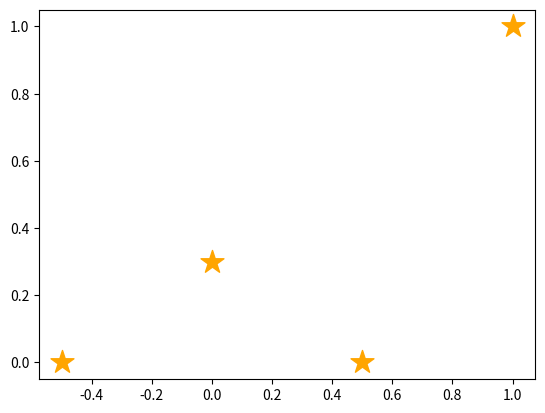

The script that saved this image:
import numpy as np
from copy import copy
import math
import random
import matplotlib.pyplot as plt  # for plotting data
from matplotlib.patches import Ellipse  # for drawing



class Gaussian2D:
    # 共分散行列、中心の座標を属性に持つ
    def __init__(self, sigma_x=1.0, sigma_y=1.0, cov_xy=0.0, mu_x=0.0, mu_y=0.0):
        self.cov = np.array([[sigma_x**2, cov_xy], [cov_xy, sigma_y**2]])
        self.mean = np.array([mu_x, mu_y]).T

    # ガウス分布の移動
    def shift(self, delta, angle):
        ca = math.cos(angle)
        sa = math.sin(angle)
        rot = np.array([[ca, sa], [-sa, ca]])

        self.cov = rot.dot(self.cov).dot(rot.T)
        self.mean = self.mean + delta

    # 密度の算出
    def value(self, pos):
        delta = pos - self.mean
        numerator = math.exp(-0.5 *
                             (delta.T).dot(np.linalg.inv(self.cov)).dot(delta))
        denominator = 2 * math.pi * math.sqrt(np.linalg.det(self.cov))
        return numerator / denominator


class Landmarks:
    def __init__(self, array):
        self.positions = array

    def draw(self):
        xs = [e[0] for e in self.positions]
        ys = [e[1] for e in self.positions]
        plt.scatter(xs, ys, s=300, marker="*",
                    label="landmarks", color="orange")


class Observation:
    def __init__(self, robot_pos, landmark, lid):
        # センサの有効範囲の設定
        self.sensor_max_range = 1.0
        self.sensor_min_range = 0.1
        self.sensor_max_angle = math.pi / 2
        self.sensor_min_angle = - math.pi / 2

        # ランドマークのIDを保存しておく属性。ランドマークがセンサの有効範囲にないとNoneのまま
        self.lid = None

        # 真の位置の情報をセットする。ロボットの真の姿勢はシミュレーション用でロボットは知らないという前提。
        # 真のランドマークの位置は、ロボットは知っているのでこのインスタンスの属性として保存します。
        rx, ry, rt = robot_pos
        self.true_lx, self.true_ly = landmark

        # ロボットからランドマークまでの距離の真値を算出
        distance = math.sqrt((rx-self.true_lx)**2 + (ry-self.true_ly)**2)
        if distance > self.sensor_max_range or distance < self.sensor_min_range:
            print("distance")
            return

        # ロボットからランドマークがどの方向に見えるか真値を算出
        while (rt > 2*math.pi):
            rt -= 2*math.pi
        while (rt < -2*math.pi):
            rt += 2*math.pi

        direction = math.atan2(self.true_ly-ry, self.true_lx-rx) - rt
        if direction > math.pi:
            direction -= 2*math.pi
        if direction < -math.pi:
            direction += 2*math.pi
        if direction > self.sensor_max_angle or direction < self.sensor_min_angle:
            print("direction:"+str(round(direction, 2))+" rt:"+str(round(rt, 2)))
            return

        # 真値に混入する雑音の大きさ（標準偏差）を設定
        sigma_distance = distance * 0.1           # 距離に対して10%の標準偏差
        sigma_direction = math.pi * 3 / 180    # ランドマークの方向に対して3degの標準偏差

        # 雑音を混ぜてセンサの値とする
        self.distance = random.gauss(distance, sigma_distance)
        self.direction = random.gauss(direction, sigma_direction)

        # ロボット座標系での共分散行列を作っておく。あとで尤度を計算するときに使用
        # x方向が奥行きで、sigma_distanceを標準偏差に設定。y方向がロボットから見て横方向の誤差で、距離*sin(3[deg])となる。
        self.error_ellipse = Gaussian2D(
            sigma_x=sigma_distance, sigma_y=self.distance * math.sin(sigma_direction), cov_xy=0.0)

        self.lid = lid

    # 尤度の計算（遅い実装です。）
    # パーティクルの姿勢とランドマークの計測値からランドマークの位置を推定し、その位置に誤差楕円を置き、
    # ランドマークの真の位置が誤差楕円からどれだけ外れているかを確率密度関数の密度として返します。
    # この計算はもっと簡略化できますが、描画の関係でこういう手順を踏んでいます。
    # 簡略な方法: パーティクルの姿勢とランドマークの真の位置から、想定されるランドマークの距離・方向を算出し、
    # 実際の距離・方向とそれぞれ比較する方法。距離の誤差の傾向、方向の誤差の傾向をそれぞれ1次元のガウス分布で表現し、
    # それぞれを独立して計算して尤度を算出し、掛け算する。
    def likelihood(self, particle_pos):
        # パーティクルの姿勢と、このインスタンスに保存されているセンサの値から、ランドマークの位置を求める
        rx, ry, rt = particle_pos
        proposed_lx = rx + self.distance * math.cos(rt + self.direction)
        proposed_ly = ry + self.distance * math.sin(rt + self.direction)

        # このインスタンスに保存されている共分散行列を、計算されたランドマークの位置に移し、パーティクルの向きに合わせて共分散行列を回転
        e = copy(self.error_ellipse)
        e.shift(np.array([proposed_lx, proposed_ly]).T, rt + self.direction)

        # そのままガウス分布の計算式から密度（尤度）を返します。
        return e.value(np.array([self.true_lx, self.true_ly]).T)

    # 描画用
    def ellipse(self, robot_pos):
        rx, ry, rt = robot_pos[0], robot_pos[1], robot_pos[2]
        proposed_lx = rx + self.distance * math.cos(rt + self.direction)
        proposed_ly = ry + self.distance * math.sin(rt + self.direction)

        e = copy(self.error_ellipse)
        e.shift(np.array([proposed_lx, proposed_ly]).T, rt + self.direction)

        # 固有ベクトルを二つ求めて、それぞれの大きさを求めて楕円を作り、幅を計算した方の固有ベクトルの向きに楕円を回転すると誤差楕円になります。
        eigen = np.linalg.eig(e.cov)

        v1 = eigen[0][0] * eigen[1][0]
        v2 = eigen[0][1] * eigen[1][1]
        v1_direction = math.atan2(v1[1], v1[0])

        elli = Ellipse([proposed_lx, proposed_ly], width=math.sqrt(np.linalg.norm(
            v1)), height=math.sqrt(np.linalg.norm(v2)), angle=v1_direction/3.14*180)
        elli.set_alpha(0.2)

        return elli

    # 描画用
    def draw(self, sp, robot_pos):
        sp.add_artist(self.ellipse(robot_pos))


actual_landmarks = Landmarks(
    np.array([[-0.5, 0.0], [0.5, 0.0], [1.0, 1.0], [0.0, 0.3]]))
actual_landmarks.draw()


class Particle:
    def __init__(self, x, y, theta, w):
        self.weight = w
        self.position = np.array([x, y, theta])


class ParticleFilter:
    def __init__(self, N):
        self.particles = []
        for n in range(N):
            self.particles.append(Particle(0.0, 0.0, 0.0, 1.0/N))

        test = [e.weight for e in self.particles]
        print(test)

    def resampling(self):
        num = len(self.particles)
        weights = [e.w for e in range(num)]
        weights_sum = sum(weights)

        if weights_sum < 1e-100:
            weights = [w + 1e-100 for w in weights]
        # パーティクルのリストから、weightsのリストの重みに比例した確率で、num個選ぶ
        ps = random.choices(self.particles, weights=weights, k=num)
        # 選んだリストからパーティクルを取り出し、パーティクルの姿勢から重み1/numの新しいパーティクルを作成
        self.particles = [Particle(*e.pos, 1.0/num) for e in ps]

    def MoveParticle(self, speed_x, speed_w, motion):
        self.resampling()
        for p in self.particles:
            after = motion(p.position, speed_x, speed_w)
            p.position = after

    # 描画用
    def draw(self, c="blue", lbl="particles"):
        xs = [p.pos[0] for p in self.particles]
        ys = [p.pos[1] for p in self.particles]
        vxs = [math.cos(p.pos[2]) for p in self.particles]
        vys = [math.sin(p.pos[2]) for p in self.particles]
        plt.quiver(xs, ys, vxs, vys, color=c, label=lbl, alpha=0.7)


class Robot:
    def __init__(self, x, y, rad):
        random.seed()

        # actual_poses: ロボットの姿勢の真値を1ステップごとに記録したもの
        # （ロボットのクラス内にいるけどロボットはこの情報を使えない）
        self.actual_poses = [np.array([x, y, rad])]

        # パーティクルフィルタの準備（パーティクル数30個）
        self.pf = ParticleFilter(30)

    #　ロボットの動作をシミュレートするメソッド。シミュレーションだけでなく、ロボットがパーティクルを移動するときにも用いる。
    # つまり実機に実装する場合もこのメソッドが必要となる。雑音の度合いは事前に計測するか、
    # ざっくり決めてフィルタのロバスト性に頼る。
    def motion(self, pos, fw, rot):
        # fwだけ前進してその後rotだけ回転。雑音を混入させる
        actual_fw = random.gauss(fw, fw/10)  # 進む距離に対して標準偏差10%の雑音を混入
        # 前進方向がヨレる雑音を標準偏差3[deg]で混入
        dir_error = random.gauss(0.0, math.pi / 180.0 * 3.0)

        px, py, pt = pos
        # 移動後の位置を算出
        x = px + actual_fw * math.cos(pt + dir_error)
        y = py + actual_fw * math.sin(pt + dir_error)
        # 雑音込みの回転各を算出。rotに対して標準偏差10%の雑音を混ぜる
        actual_rot = random.gauss(rot, rot/10)
        t = pt + dir_error + actual_rot      # さらにヨレの分の角度を足す

        return np.array([x, y, t])

    # ロボットが動くときに呼び出すメソッド。ロボットの位置の更新とパーティクルの位置の更新
    def move(self, fw, rot):
        self.actual_poses.append(self.motion(self.actual_poses[-1], fw, rot))
        self.pf.moveParticles(fw, rot, self.motion)

    # 描画用
    def draw(self, sp, observations):
        for obs in observations:
            for p in self.pf.particles:
                obs.draw(sp, p.pos)

        self.pf.draw()

        xs = [e[0] for e in self.actual_poses]
        ys = [e[1] for e in self.actual_poses]
        vxs = [math.cos(e[2]) for e in self.actual_poses]
        vys = [math.sin(e[2]) for e in self.actual_poses]
        plt.quiver(xs, ys, vxs, vys, color="red", label="actual robot motion")


def draw(i, observations):
    fig = plt.figure(i, figsize=(8, 8))
    sp = fig.add_subplot(111, aspect='equal')
    sp.set_xlim(-1.0, 1.0)
    sp.set_ylim(-0.5, 1.5)

    robot.draw(sp, observations)

    actual_landmarks.draw()

    plt.legend()


filt = ParticleFilter(10)

print()
